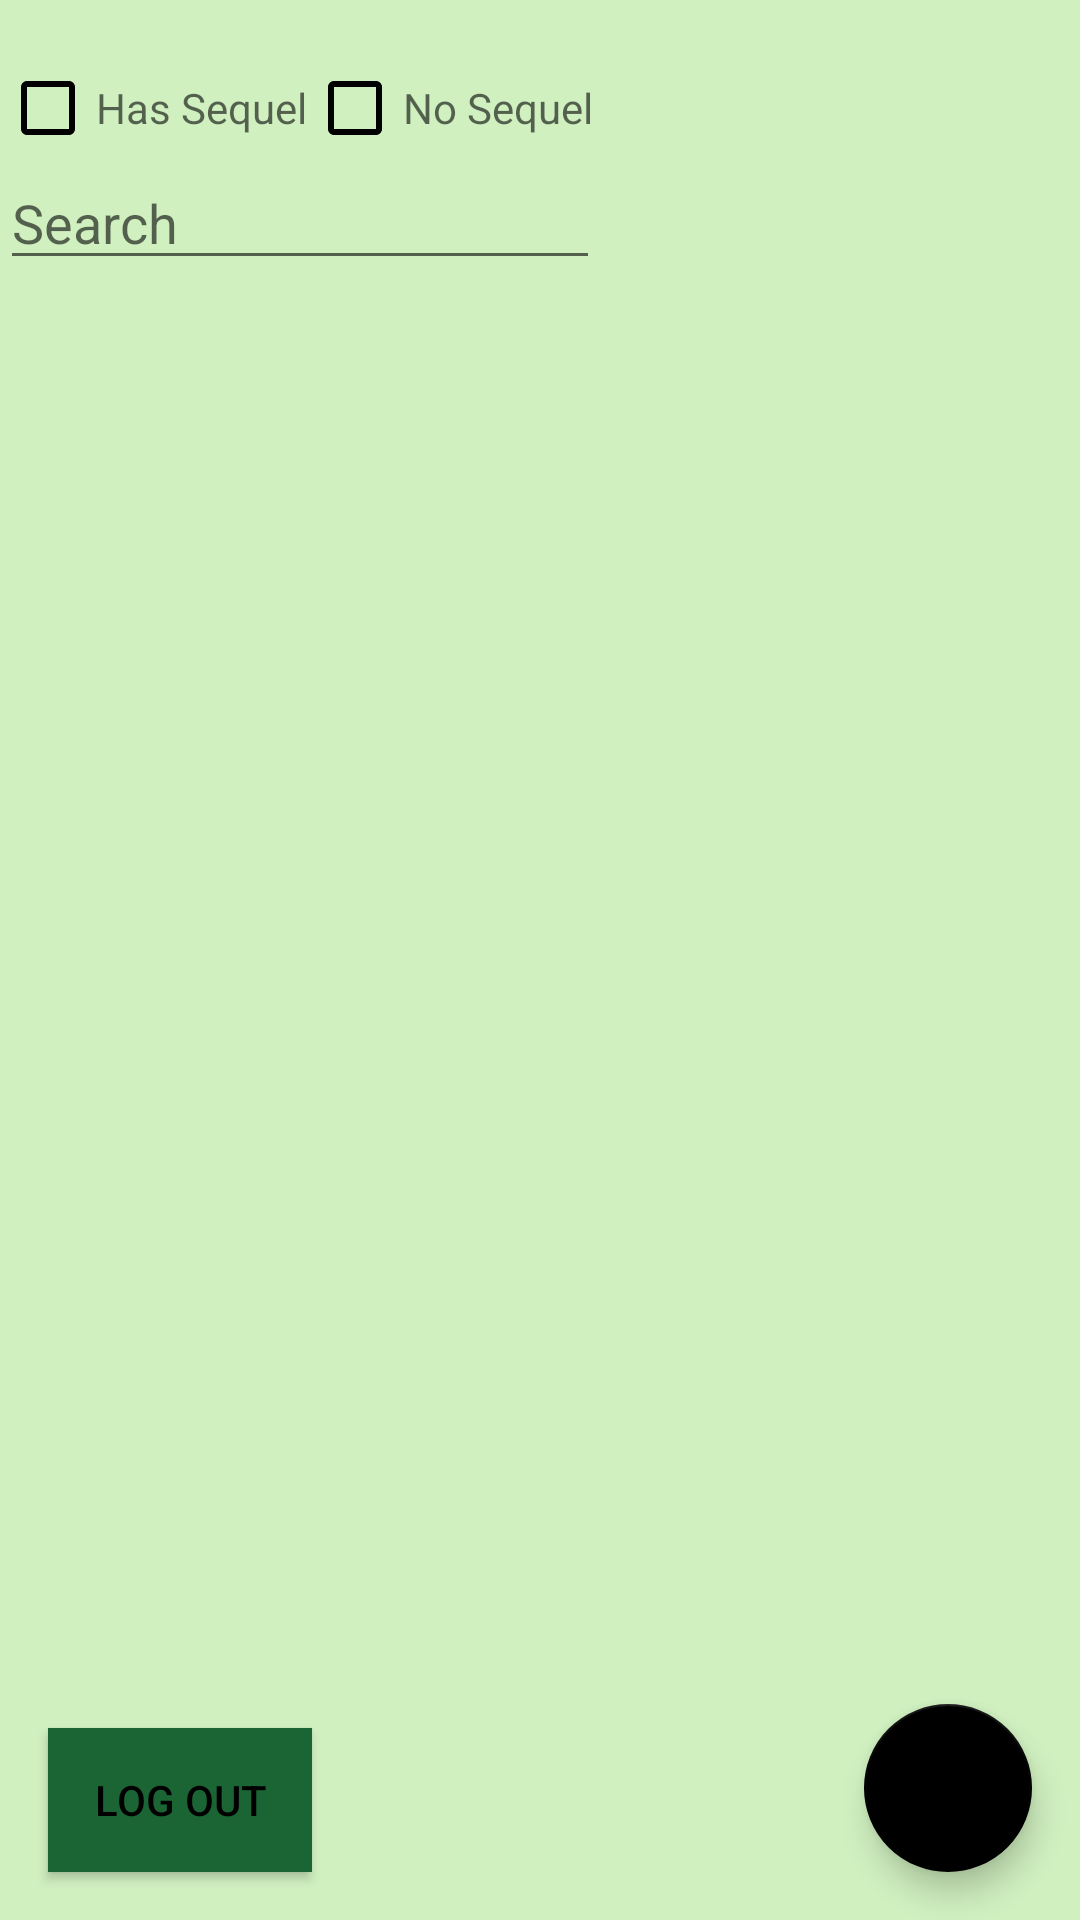

Produce the Android XML layout that renders to this screen, including the resource entries it uses.
<!-- AndroidManifest.xml: application theme AppTheme -->
<!-- res/layout/fragment_movie_list.xml -->
<?xml version="1.0" encoding="utf-8"?>

<androidx.constraintlayout.widget.ConstraintLayout xmlns:android="http://schemas.android.com/apk/res/android"
    xmlns:app="http://schemas.android.com/apk/res-auto"
    xmlns:tools="http://schemas.android.com/tools"
    android:layout_width="match_parent"
    android:layout_height="match_parent"
    android:background="@color/colorAccent"
    tools:context=".movies.movieList.MovieListFragment">

    <CheckBox
        android:id="@+id/hasSequel"
        android:layout_width="wrap_content"
        android:layout_height="wrap_content"
        android:layout_marginTop="@dimen/dim_20dp"
        android:buttonTint="@color/colorPrimaryDark"
        android:hint="@string/hint_hasSequel"
        app:layout_constraintStart_toStartOf="parent"
        app:layout_constraintTop_toTopOf="parent" />

    <CheckBox
        android:id="@+id/noSequel"
        android:layout_width="wrap_content"
        android:layout_height="wrap_content"
        android:layout_marginTop="@dimen/dim_20dp"
        android:buttonTint="@color/colorPrimaryDark"
        android:hint="@string/no_sequel"
        app:layout_constraintStart_toEndOf="@id/hasSequel"
        app:layout_constraintTop_toTopOf="parent" />

    <ImageView
        android:id="@+id/searchIc"
        android:layout_width="wrap_content"
        android:layout_height="wrap_content"
        android:src="@drawable/ic_baseline_search_24"
        app:layout_constraintBottom_toBottomOf="@id/search"
        app:layout_constraintStart_toStartOf="parent"
        app:layout_constraintTop_toTopOf="@id/search" />

    <EditText
        android:id="@+id/search"
        android:layout_width="200dp"
        android:layout_height="wrap_content"
        android:hint="@string/search"
        app:layout_constraintStart_toEndOf="@id/searchIc"
        app:layout_constraintTop_toBottomOf="@id/hasSequel" />

    <androidx.recyclerview.widget.RecyclerView
        android:id="@+id/item_list"
        android:layout_width="match_parent"
        android:layout_height="0dp"
        android:scrollbars="vertical"
        app:layoutManager="LinearLayoutManager"
        app:layout_constraintBottom_toTopOf="@+id/fab"
        app:layout_constraintStart_toStartOf="parent"
        app:layout_constraintTop_toBottomOf="@id/search" />

    <com.google.android.material.floatingactionbutton.FloatingActionButton
        android:id="@+id/fab"
        android:layout_width="wrap_content"
        android:layout_height="wrap_content"
        android:layout_gravity="bottom|end"
        android:layout_margin="@dimen/fab_margin"
        app:backgroundTint="@color/colorPrimaryDark"
        app:layout_constraintBottom_toBottomOf="parent"
        app:layout_constraintEnd_toEndOf="parent"
        app:srcCompat="@drawable/ic_baseline_add_24" />

    <Button
        android:id="@+id/logoutBtn"
        android:layout_width="wrap_content"
        android:layout_height="wrap_content"
        android:layout_margin="@dimen/fab_margin"
        android:background="@color/colorPrimary"
        android:text="@string/logout_string"
        android:textColor="@color/colorPrimaryDark"
        app:layout_constraintBottom_toBottomOf="parent"
        app:layout_constraintStart_toStartOf="parent" />

    <ProgressBar
        android:id="@+id/progress"
        android:layout_width="match_parent"
        android:layout_height="wrap_content"
        android:indeterminate="true"
        android:indeterminateTint="@color/colorPrimaryDark"
        android:visibility="gone"
        app:layout_constraintBottom_toBottomOf="parent"
        app:layout_constraintEnd_toEndOf="parent"
        app:layout_constraintStart_toStartOf="parent"
        app:layout_constraintTop_toTopOf="parent" />
</androidx.constraintlayout.widget.ConstraintLayout>
<!-- resources referenced by this layout -->
<resources>
  <color name="colorAccent">#d0f0c0</color>
  <color name="colorPrimary">#1b6535</color>
  <color name="colorPrimaryDark">#000000</color>
  <dimen name="dim_20dp">20dp</dimen>
  <dimen name="fab_margin">16dp</dimen>
  <string name="hint_hasSequel">Has Sequel</string>
  <string name="logout_string">log out</string>
  <string name="no_sequel">No Sequel</string>
  <string name="search">Search</string>
  <style name="AppTheme" parent="Theme.AppCompat.Light.DarkActionBar">
          <item name="android:windowFullscreen">true</item>
          <item name="colorPrimary">@color/colorPrimary</item>
          <item name="colorPrimaryDark">@color/colorPrimaryDark</item>
          <item name="colorAccent">@color/colorAccent</item>
      </style>
</resources>
